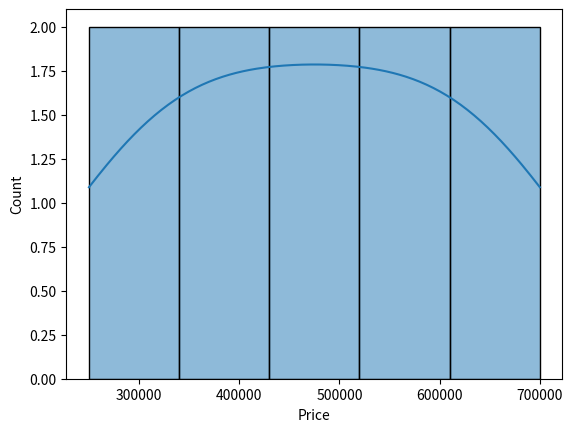
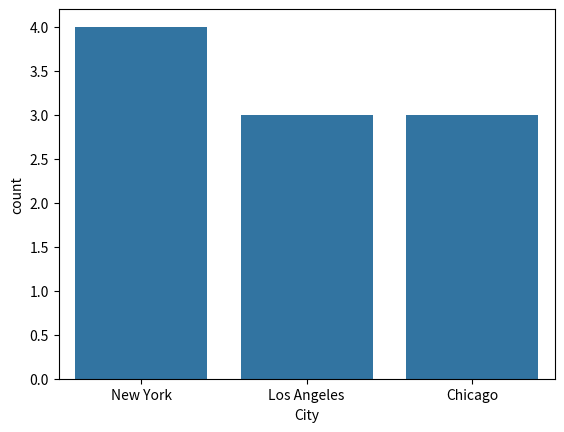

Here is the Python script that generated these plots, in order:
import pandas as pd
import seaborn as sns
import matplotlib.pyplot as plt
from scipy.stats import skew, kurtosis

data = {
    'Price': [250000, 300000, 400000, 350000, 450000, 500000, 600000, 550000, 700000, 650000],
    'City': ['New York', 'Los Angeles', 'New York', 'Chicago', 'Los Angeles', 'Chicago', 'New York', 'Chicago', 'Los Angeles', 'New York']
}

df = pd.DataFrame(data)

sns.histplot(df['Price'], kde=True)
plt.show()

print("Skewness:", skew(df['Price']))
print("Kurtosis:", kurtosis(df['Price']))

sns.countplot(x='City', data=df)
plt.show()
